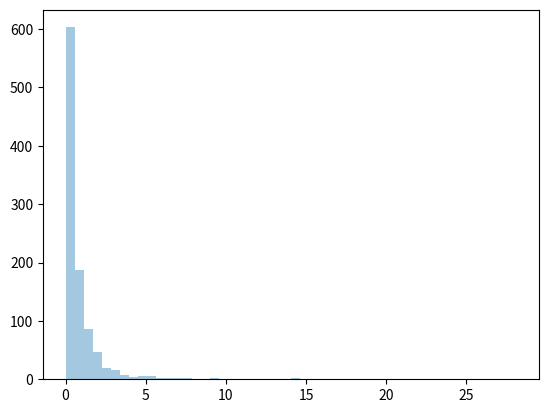

This chart was generated by the following Python code:
"""
Pareto Distribution
A distribution following Pareto's law i.e. 80-20 distribution (20% factors cause 80% outcome).

It has two parameter:
a - shape parameter.
size - The shape of the returned array.

"""
from numpy import random
import matplotlib.pyplot as plt
import seaborn as sns

x = random.pareto(a=2, size=(2, 3))

print('Draw out a sample for pareto distribution with shape of 2 with size 2x3 :')
print(x)

"""
Visualization of Pareto Distribution
"""
sns.distplot(random.pareto(a=2, size=1000), kde=False)

plt.show()
